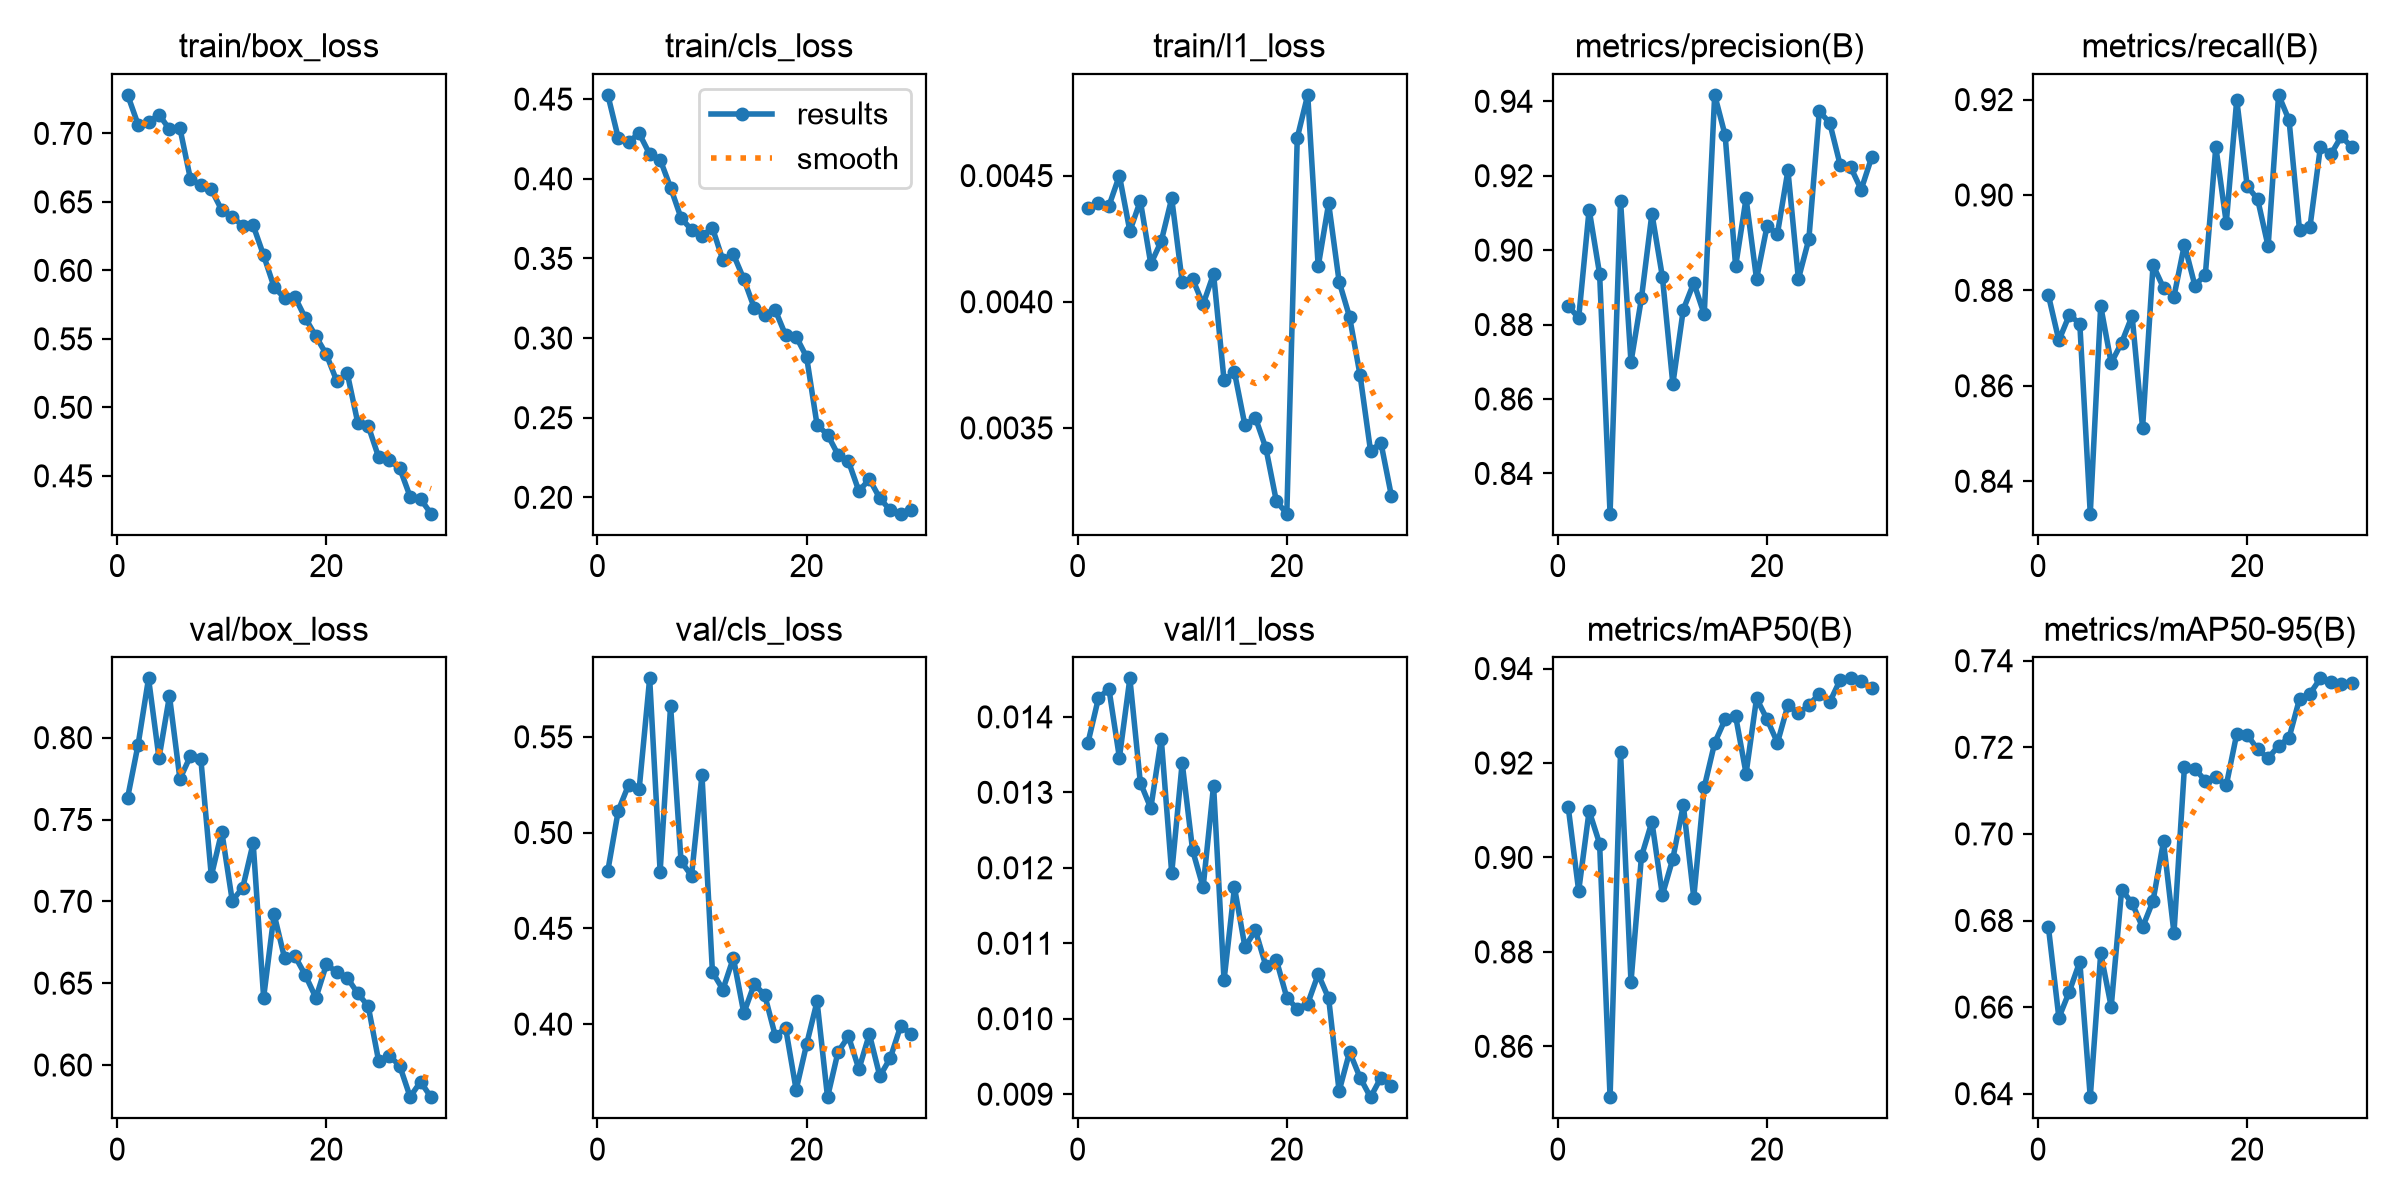

Values plotted in this chart, from the file beside it:
epoch, time, train/box_loss, train/cls_loss, train/l1_loss, metrics/precision(B), metrics/recall(B), metrics/mAP50(B), metrics/mAP50-95(B), val/box_loss, val/cls_loss, val/l1_loss, lr/pg0, lr/pg1, lr/pg2
1, 107.9, 0.7281, 0.4527, 0.00437, 0.8851, 0.879, 0.9107, 0.6785, 0.7633, 0.48, 0.01366, 0.0004752, 0.0004752, 0.0004752
2, 211.2, 0.7065, 0.4256, 0.00439, 0.8817, 0.8695, 0.8929, 0.6575, 0.7957, 0.5114, 0.01425, 0.0009201, 0.0009201, 0.0009201
3, 314, 0.7083, 0.4233, 0.00438, 0.9109, 0.8749, 0.9099, 0.6636, 0.8362, 0.5251, 0.01437, 0.001334, 0.001334, 0.001334
4, 416.6, 0.7137, 0.4284, 0.0045, 0.8936, 0.873, 0.9029, 0.6705, 0.7875, 0.5229, 0.01346, 0.001288, 0.001288, 0.001288
5, 519.1, 0.703, 0.4155, 0.00428, 0.8292, 0.8332, 0.8492, 0.6392, 0.8254, 0.5805, 0.01451, 0.00124, 0.00124, 0.00124
6, 621.2, 0.7038, 0.4121, 0.0044, 0.9133, 0.8767, 0.9223, 0.6724, 0.7748, 0.4796, 0.01313, 0.001193, 0.001193, 0.001193
7, 723, 0.6669, 0.3945, 0.00415, 0.8699, 0.8648, 0.8736, 0.6601, 0.7887, 0.5661, 0.01279, 0.001146, 0.001146, 0.001146
8, 824.8, 0.6623, 0.3754, 0.00424, 0.8871, 0.8691, 0.9002, 0.6871, 0.7869, 0.4851, 0.01371, 0.001099, 0.001099, 0.001099
9, 926.9, 0.6591, 0.368, 0.00441, 0.9098, 0.8747, 0.9076, 0.684, 0.7155, 0.4774, 0.01193, 0.001052, 0.001052, 0.001052
10, 1043, 0.6439, 0.3641, 0.00408, 0.8929, 0.8512, 0.8921, 0.6784, 0.7426, 0.5299, 0.01339, 0.001005, 0.001005, 0.001005
11, 1165, 0.6389, 0.3691, 0.00409, 0.864, 0.8853, 0.8997, 0.6845, 0.7004, 0.4272, 0.01223, 0.0009574, 0.0009574, 0.0009574
12, 1284, 0.6327, 0.3488, 0.00399, 0.884, 0.8805, 0.9111, 0.6983, 0.7083, 0.4181, 0.01174, 0.0009103, 0.0009103, 0.0009103
13, 1402, 0.6329, 0.3525, 0.00411, 0.8912, 0.8787, 0.8915, 0.6771, 0.7356, 0.4345, 0.01309, 0.0008631, 0.0008631, 0.0008631
14, 1521, 0.611, 0.337, 0.00369, 0.8827, 0.8896, 0.9149, 0.7154, 0.6412, 0.4058, 0.01051, 0.000816, 0.000816, 0.000816
15, 1639, 0.5878, 0.3189, 0.00372, 0.9417, 0.881, 0.9243, 0.7151, 0.6921, 0.4209, 0.01174, 0.0007688, 0.0007688, 0.0007688
16, 1757, 0.5798, 0.3143, 0.00351, 0.9308, 0.8833, 0.9293, 0.7123, 0.6654, 0.4152, 0.01095, 0.0007216, 0.0007216, 0.0007216
17, 1878, 0.5805, 0.3176, 0.00354, 0.8957, 0.9101, 0.9299, 0.7131, 0.6665, 0.394, 0.01117, 0.0006745, 0.0006745, 0.0006745
18, 2020, 0.565, 0.3017, 0.00342, 0.9139, 0.8942, 0.9178, 0.7113, 0.6548, 0.3978, 0.0107, 0.0006273, 0.0006273, 0.0006273
19, 2139, 0.5518, 0.3009, 0.00321, 0.8922, 0.92, 0.9337, 0.7231, 0.641, 0.3657, 0.01078, 0.0005802, 0.0005802, 0.0005802
20, 2268, 0.5386, 0.2881, 0.00316, 0.9064, 0.9019, 0.9293, 0.7229, 0.6615, 0.3895, 0.01028, 0.000533, 0.000533, 0.000533
21, 2372, 0.519, 0.2455, 0.00465, 0.9045, 0.8991, 0.9243, 0.7195, 0.6567, 0.4119, 0.01013, 0.0004859, 0.0004859, 0.0004859
22, 2478, 0.5247, 0.2394, 0.00482, 0.9214, 0.8892, 0.9323, 0.7175, 0.6532, 0.3619, 0.0102, 0.0004387, 0.0004387, 0.0004387
23, 2586, 0.4887, 0.2268, 0.00414, 0.8922, 0.921, 0.9305, 0.7204, 0.6438, 0.3854, 0.01059, 0.0003915, 0.0003915, 0.0003915
24, 2694, 0.4864, 0.2226, 0.00439, 0.9029, 0.9157, 0.9322, 0.7222, 0.6359, 0.3936, 0.01027, 0.0003444, 0.0003444, 0.0003444
25, 2806, 0.4635, 0.2039, 0.00408, 0.9373, 0.8926, 0.9347, 0.7312, 0.6022, 0.3765, 0.00904, 0.0002972, 0.0002972, 0.0002972
26, 2919, 0.4613, 0.2114, 0.00394, 0.9342, 0.8933, 0.9329, 0.7324, 0.6057, 0.3947, 0.00956, 0.0002501, 0.0002501, 0.0002501
27, 3122, 0.4557, 0.1994, 0.00371, 0.9228, 0.9101, 0.9376, 0.7359, 0.5997, 0.3728, 0.00922, 0.0002029, 0.0002029, 0.0002029
28, 3230, 0.4349, 0.1919, 0.00341, 0.9223, 0.9085, 0.9379, 0.7351, 0.5806, 0.3823, 0.00896, 0.0001558, 0.0001558, 0.0001558
29, 3336, 0.4331, 0.1897, 0.00344, 0.9163, 0.9123, 0.9374, 0.7346, 0.5897, 0.3992, 0.00922, 0.0001086, 0.0001086, 0.0001086
30, 3443, 0.4224, 0.1918, 0.00323, 0.9249, 0.91, 0.9359, 0.7349, 0.5804, 0.3948, 0.00911, 6.1447e-05, 6.1447e-05, 6.1447e-05
